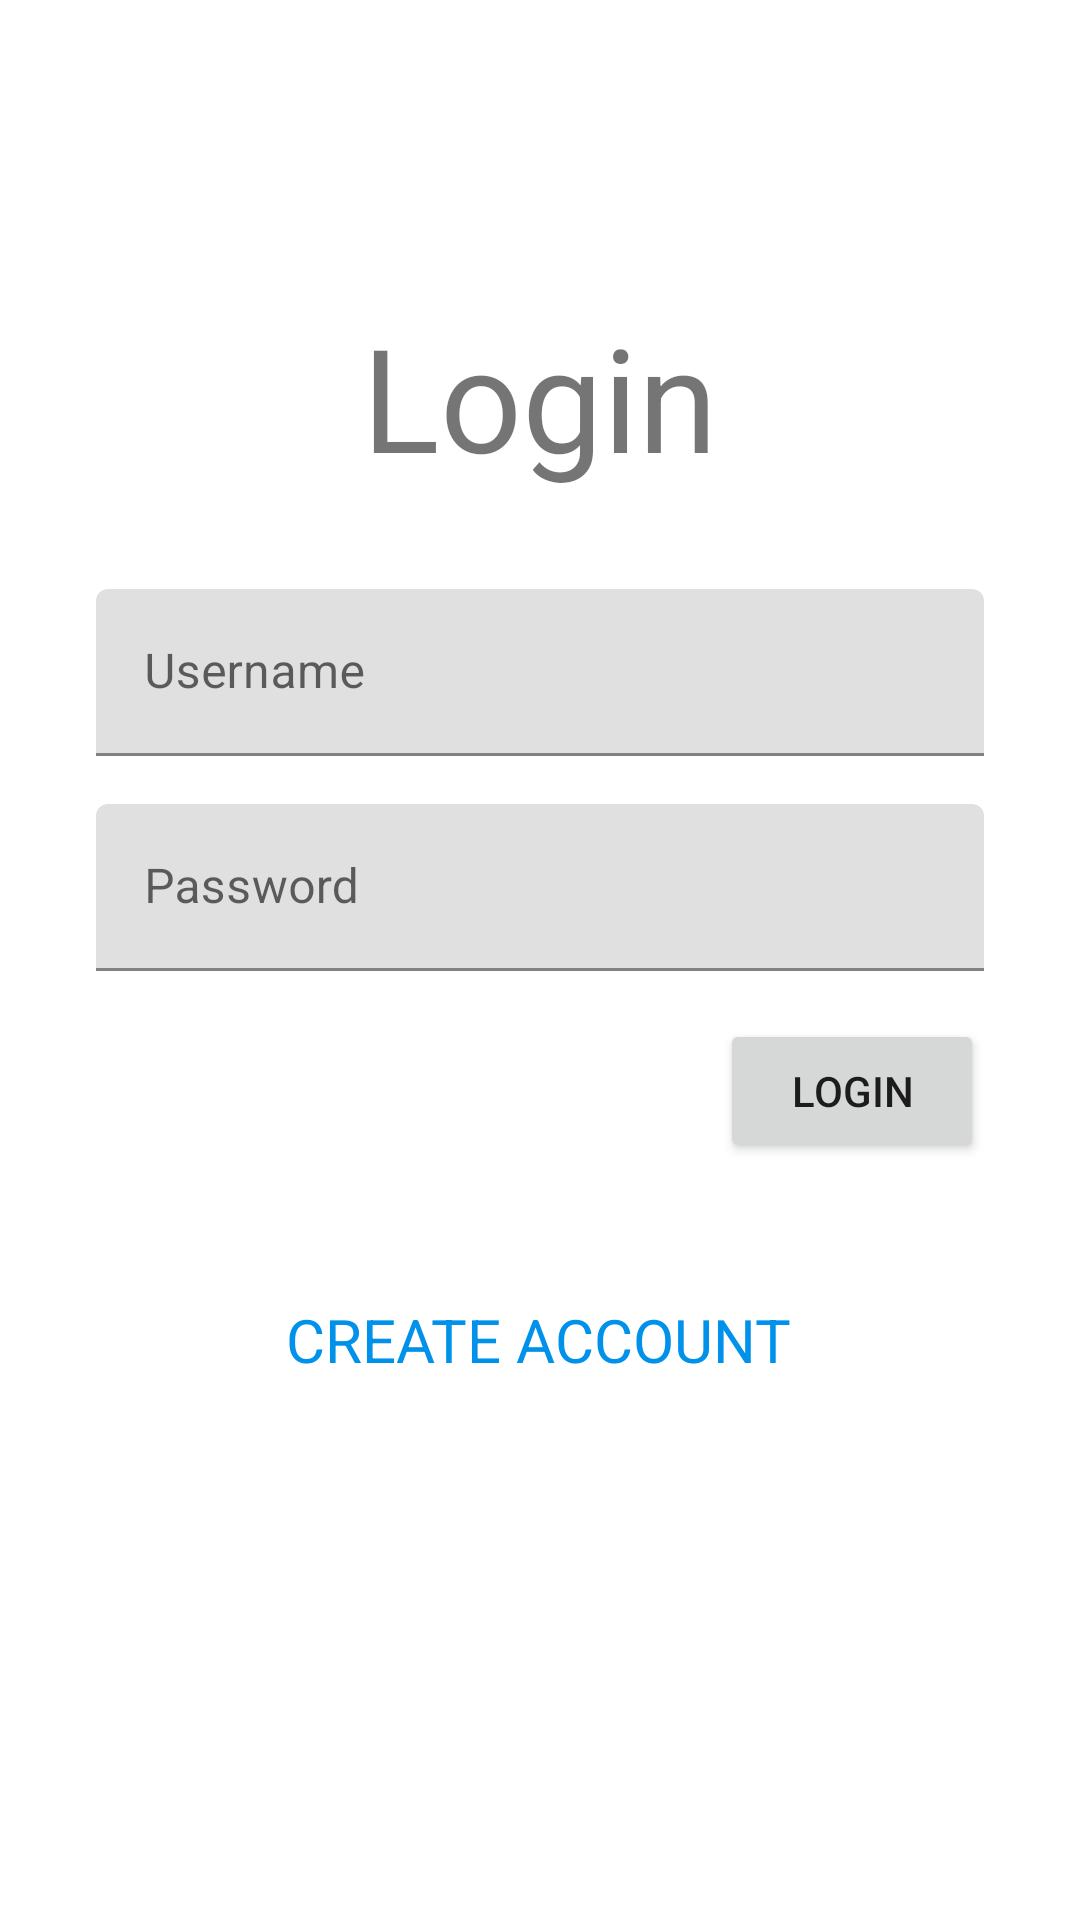

Android layout source for this screen:
<!-- AndroidManifest.xml: application theme Theme.InformaticsEngineeringUBAYA -->
<!-- res/layout/activity_login.xml -->
<?xml version="1.0" encoding="utf-8"?>
<androidx.constraintlayout.widget.ConstraintLayout xmlns:android="http://schemas.android.com/apk/res/android"
    xmlns:app="http://schemas.android.com/apk/res-auto"
    xmlns:tools="http://schemas.android.com/tools"
    android:id="@+id/btnRegister"
    android:layout_width="match_parent"
    android:layout_height="match_parent"
    tools:context=".view.LoginActivity">

    <TextView
        android:id="@+id/textView2"
        android:layout_width="wrap_content"
        android:layout_height="wrap_content"
        android:layout_marginTop="100dp"
        android:text="Login"
        android:textSize="48sp"
        app:layout_constraintEnd_toEndOf="parent"
        app:layout_constraintStart_toStartOf="parent"
        app:layout_constraintTop_toTopOf="parent" />

    <com.google.android.material.textfield.TextInputLayout
        android:id="@+id/textInputLayout"
        android:layout_width="0dp"
        android:layout_height="wrap_content"
        android:layout_marginStart="32dp"
        android:layout_marginTop="32dp"
        android:layout_marginEnd="32dp"
        app:layout_constraintEnd_toEndOf="parent"
        app:layout_constraintStart_toStartOf="parent"
        app:layout_constraintTop_toBottomOf="@+id/textView2">

        <com.google.android.material.textfield.TextInputEditText
            android:id="@+id/txtUsername"
            android:layout_width="match_parent"
            android:layout_height="wrap_content"
            android:hint="Username" />
    </com.google.android.material.textfield.TextInputLayout>

    <com.google.android.material.textfield.TextInputLayout
        android:id="@+id/textInputLayout2"
        android:layout_width="0dp"
        android:layout_height="wrap_content"
        android:layout_marginStart="32dp"
        android:layout_marginTop="16dp"
        android:layout_marginEnd="32dp"
        app:layout_constraintEnd_toEndOf="parent"
        app:layout_constraintStart_toStartOf="parent"
        app:layout_constraintTop_toBottomOf="@+id/textInputLayout">

        <com.google.android.material.textfield.TextInputEditText
            android:id="@+id/txtPassword"
            android:layout_width="match_parent"
            android:layout_height="wrap_content"
            android:hint="Password"
            android:password="true" />
    </com.google.android.material.textfield.TextInputLayout>

    <Button
        android:id="@+id/btnLogin"
        android:layout_width="wrap_content"
        android:layout_height="wrap_content"
        android:layout_marginTop="16dp"
        android:layout_marginEnd="32dp"
        android:text="Login"
        app:layout_constraintEnd_toEndOf="parent"
        app:layout_constraintTop_toBottomOf="@+id/textInputLayout2" />

    <TextView
        android:id="@+id/textView3"
        android:layout_width="wrap_content"
        android:layout_height="wrap_content"
        android:layout_marginBottom="180dp"
        android:text="CREATE ACCOUNT"
        android:textColor="#0091EA"
        android:textSize="20sp"
        app:layout_constraintBottom_toBottomOf="parent"
        app:layout_constraintEnd_toEndOf="parent"
        app:layout_constraintHorizontal_bias="0.498"
        app:layout_constraintStart_toStartOf="parent" />
</androidx.constraintlayout.widget.ConstraintLayout>
<!-- resources referenced by this layout -->
<resources>
  <style name="Theme.InformaticsEngineeringUBAYA" parent="Theme.MaterialComponents.DayNight.DarkActionBar">
          
          <item name="colorPrimary">@color/purple_500</item>
          <item name="colorPrimaryVariant">@color/purple_700</item>
          <item name="colorOnPrimary">@color/white</item>
          
          <item name="colorSecondary">@color/teal_200</item>
          <item name="colorSecondaryVariant">@color/teal_700</item>
          <item name="colorOnSecondary">@color/black</item>
          
          <item name="android:statusBarColor">?attr/colorPrimaryVariant</item>
          
      </style>
  <!-- not gathered from this repository: default colours our renderer supplied (Android Studio template values) -->
  <color name="purple_500">#FF6200EE</color>
  <color name="purple_700">#FF3700B3</color>
  <color name="teal_200">#FF03DAC5</color>
  <color name="teal_700">#FF018786</color>
  <color name="black">#FF000000</color>
  <color name="white">#FFFFFFFF</color>
</resources>
